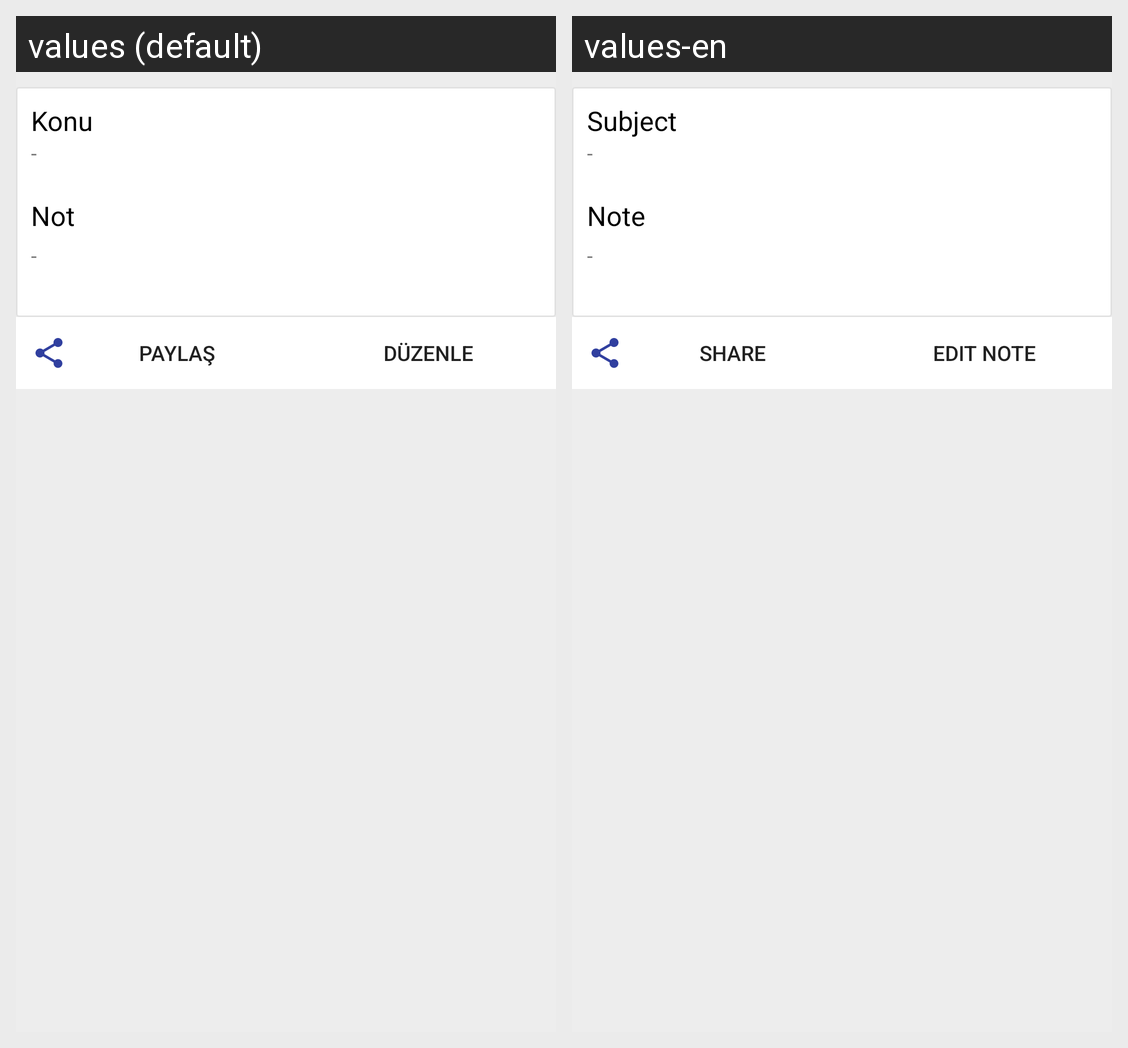

The same Android screen rendered under two of its app's locales, left to right. List the strings drawn on it with the default value and each locale's translation.
Android screen res/layout/activity_ders_notu_gor.xml rendered under 2 locales, left to right: values (default), values-en. Device: Nexus 5 (rendered at 1080×1920; each locale shown at half size, 540×960, under a caption strip naming it); theme AppTheme.
Strings drawn on this screen, with the default value and each locale's value (text and hints the layout hard-codes, and strings that could not be matched under every locale, appear in the picture but are not listed):

konugor
  values: Konu
  values-en: Subject

notgor
  values: Not
  values-en: Note

paylas
  values: Paylaş
  values-en: Share

notduzenle
  values: Düzenle
  values-en: Edit Note
